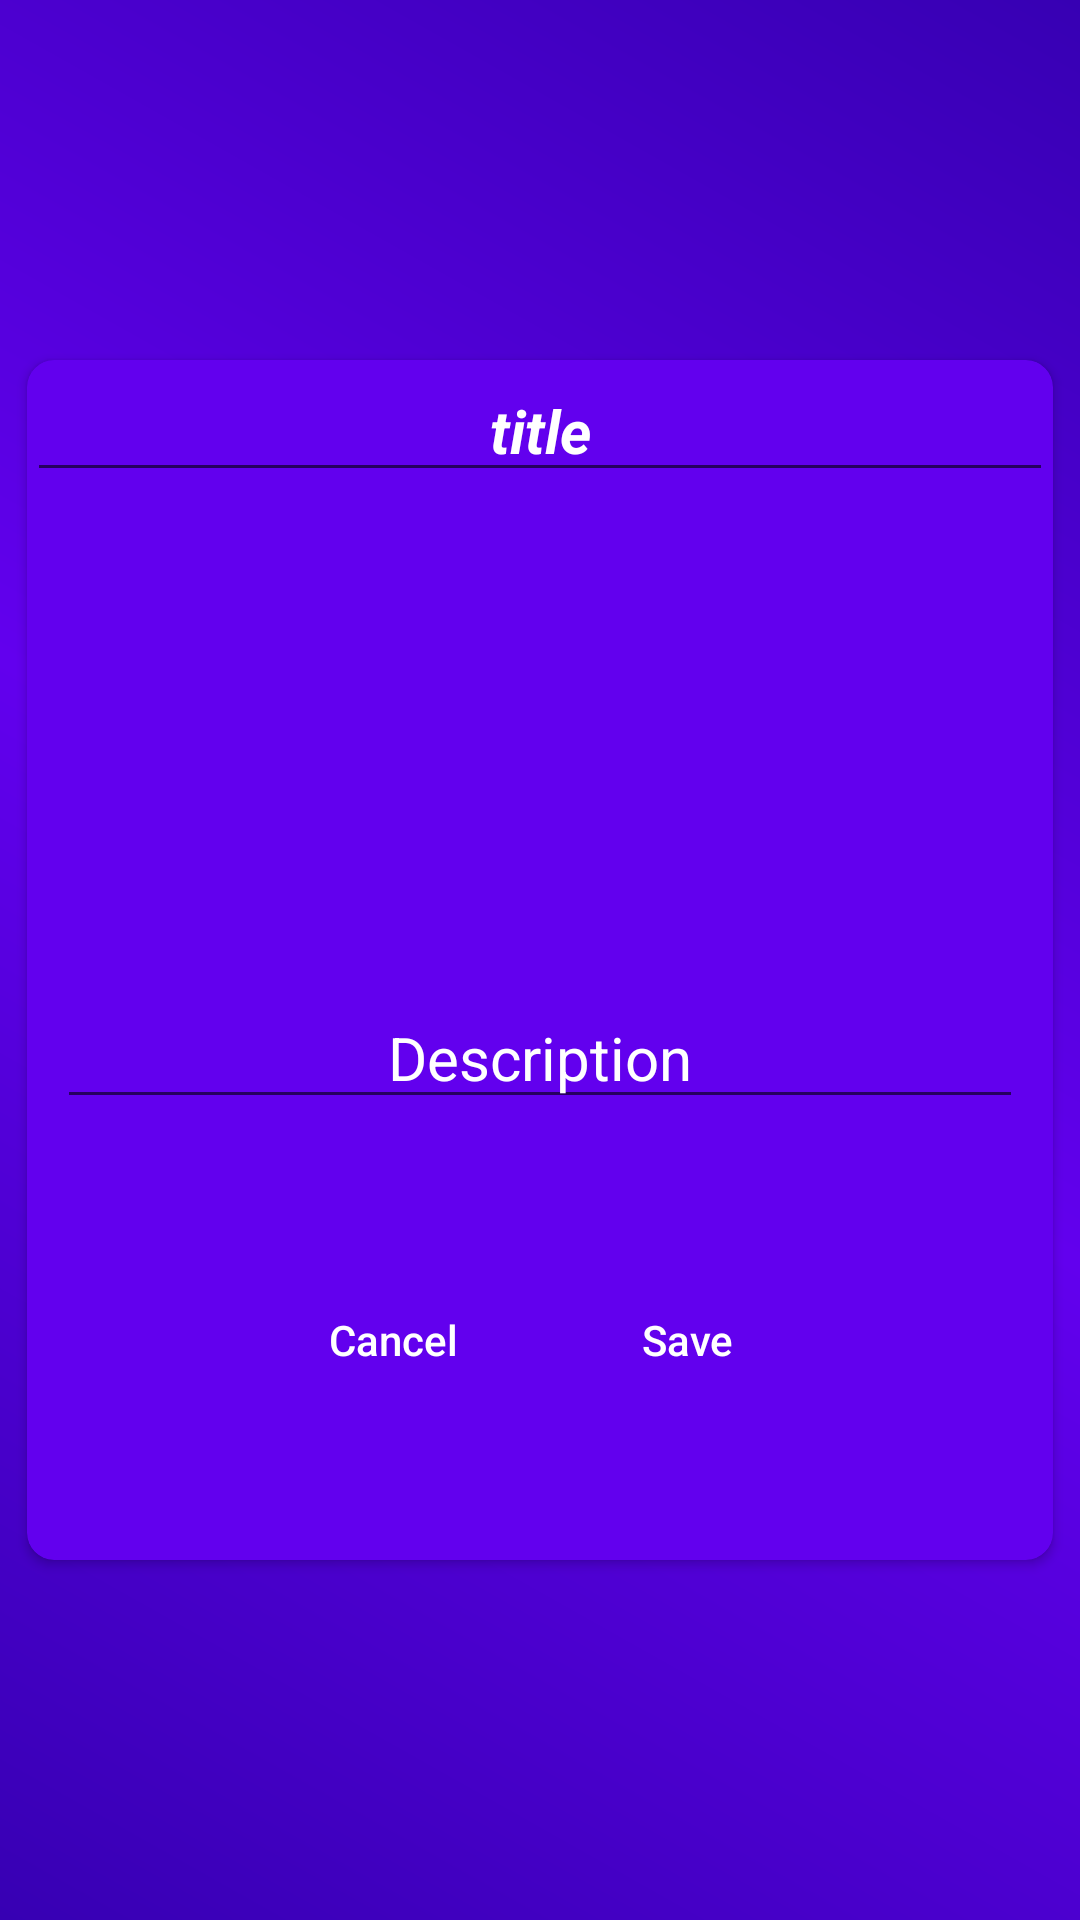

The Android layout XML behind this screen, and the referenced resources:
<!-- AndroidManifest.xml: application theme Theme.ToDoListApp -->
<!-- res/layout/activity_edit_note.xml -->
<?xml version="1.0" encoding="utf-8"?>
<androidx.constraintlayout.widget.ConstraintLayout xmlns:android="http://schemas.android.com/apk/res/android"
    xmlns:app="http://schemas.android.com/apk/res-auto"
    xmlns:tools="http://schemas.android.com/tools"
    android:layout_width="match_parent"
    android:layout_height="match_parent"
    android:background="@drawable/background_gradient"
    tools:context=".EditNote">

    <androidx.cardview.widget.CardView
        android:id="@+id/cardView2"
        android:layout_width="match_parent"
        android:layout_height="400dp"
        android:layout_marginHorizontal="10dp"
        android:layout_marginStart="9dp"
        app:cardBackgroundColor="@color/colorPrimary"
        android:layout_marginEnd="9dp"
        android:elevation="9dp"
        app:cardCornerRadius="9dp"
        app:layout_constraintBottom_toBottomOf="parent"
        app:layout_constraintEnd_toEndOf="parent"
        app:layout_constraintStart_toStartOf="parent"
        app:layout_constraintTop_toTopOf="parent"
        android:transitionName="expandingTrans">

        <androidx.constraintlayout.widget.ConstraintLayout

            android:layout_width="match_parent"
            android:layout_height="match_parent">

            <EditText
                android:id="@+id/edi_edit_text"
                android:layout_width="0dp"
                android:layout_height="wrap_content"
                android:gravity="center"
                android:text="title"

                android:orientation="horizontal"
                android:textColor="@android:color/white"
                android:textSize="20sp"
                android:textStyle="italic|bold"


                app:layout_constraintEnd_toEndOf="parent"
                app:layout_constraintStart_toStartOf="parent"
                app:layout_constraintTop_toTopOf="parent"
                android:inputType="textImeMultiLine"
                />

            <EditText
                android:id="@+id/edi_edit_description"
                android:layout_width="match_parent"
                android:layout_height="209dp"
                android:layout_marginLeft="10dp"
                android:layout_marginRight="10dp"
                android:gravity="center_horizontal|bottom"
                android:inputType="textMultiLine"
                android:orientation="horizontal"
                android:text="Description"
                android:textColor="@android:color/white"
                android:textSize="20sp"
                android:textStyle="normal"
                android:fontFamily="sans-serif"
                app:layout_constraintBottom_toBottomOf="parent"
                app:layout_constraintEnd_toEndOf="parent"
                app:layout_constraintHorizontal_bias="1.0"
                app:layout_constraintStart_toStartOf="parent"
                app:layout_constraintTop_toBottomOf="@id/edi_edit_text"
                app:layout_constraintVertical_bias="0.0" />

            <LinearLayout
                android:id="@+id/btnholder"
                android:layout_width="wrap_content"
                android:layout_height="wrap_content"

                app:layout_constraintBottom_toBottomOf="parent"
                app:layout_constraintEnd_toEndOf="parent"
                app:layout_constraintStart_toStartOf="parent"
                app:layout_constraintTop_toBottomOf="@id/edi_edit_description">

                <androidx.appcompat.widget.AppCompatButton
                    android:id="@+id/btncancel"
                    android:layout_width="wrap_content"
                    android:layout_height="35dp"
                    android:background="@drawable/button_space"
                    android:text="Cancel"
                    android:textAllCaps="false"
                    android:textColor="@android:color/white" />

                <Space
                    android:layout_width="10dp"
                    android:layout_height="0dp" />

                <androidx.appcompat.widget.AppCompatButton
                    android:id="@+id/btnsave"
                    android:layout_width="wrap_content"
                    android:layout_height="35dp"
                    android:background="@drawable/button_space"
                    android:text="Save"
                    android:textAllCaps="false"
                    android:textColor="@android:color/white" />






            </LinearLayout>

        </androidx.constraintlayout.widget.ConstraintLayout>

    </androidx.cardview.widget.CardView>


</androidx.constraintlayout.widget.ConstraintLayout>
<!-- resources referenced by this layout -->
<resources>
  <!-- drawable background_gradient (drawable) -->
  <?xml version="1.0" encoding="utf-8"?>
  <shape xmlns:android="http://schemas.android.com/apk/res/android">
      <gradient android:startColor="@color/colorPrimaryDark"
          android:centerColor="@color/colorPrimary"
          android:endColor="@color/colorPrimaryDark"
          android:angle="45"/>
  </shape>
  <style name="Theme.ToDoListApp" parent="Theme.MaterialComponents.DayNight.DarkActionBar">
          
          <item name="colorPrimary">@color/colorPrimary</item>
          <item name="colorPrimaryVariant">@color/colorPrimaryDark</item>
          <item name="colorOnPrimary">@color/colorAccent</item>
  
  
          
          <item name="colorSecondary">@color/design_default_color_background</item>
          <item name="colorSecondaryVariant">@color/material_on_surface_stroke</item>
          <item name="colorOnSecondary">#1E1C1C</item>
          
          <item name="android:statusBarColor" tools:targetApi="l">?attr/colorPrimaryVariant</item>
          
      </style>
  <!-- not gathered from this repository: default colours our renderer supplied (Android Studio template values) -->
  <color name="colorPrimary">#FF6200EE</color>
  <color name="colorPrimaryDark">#FF3700B3</color>
  <color name="colorAccent">#FF03DAC5</color>
</resources>
